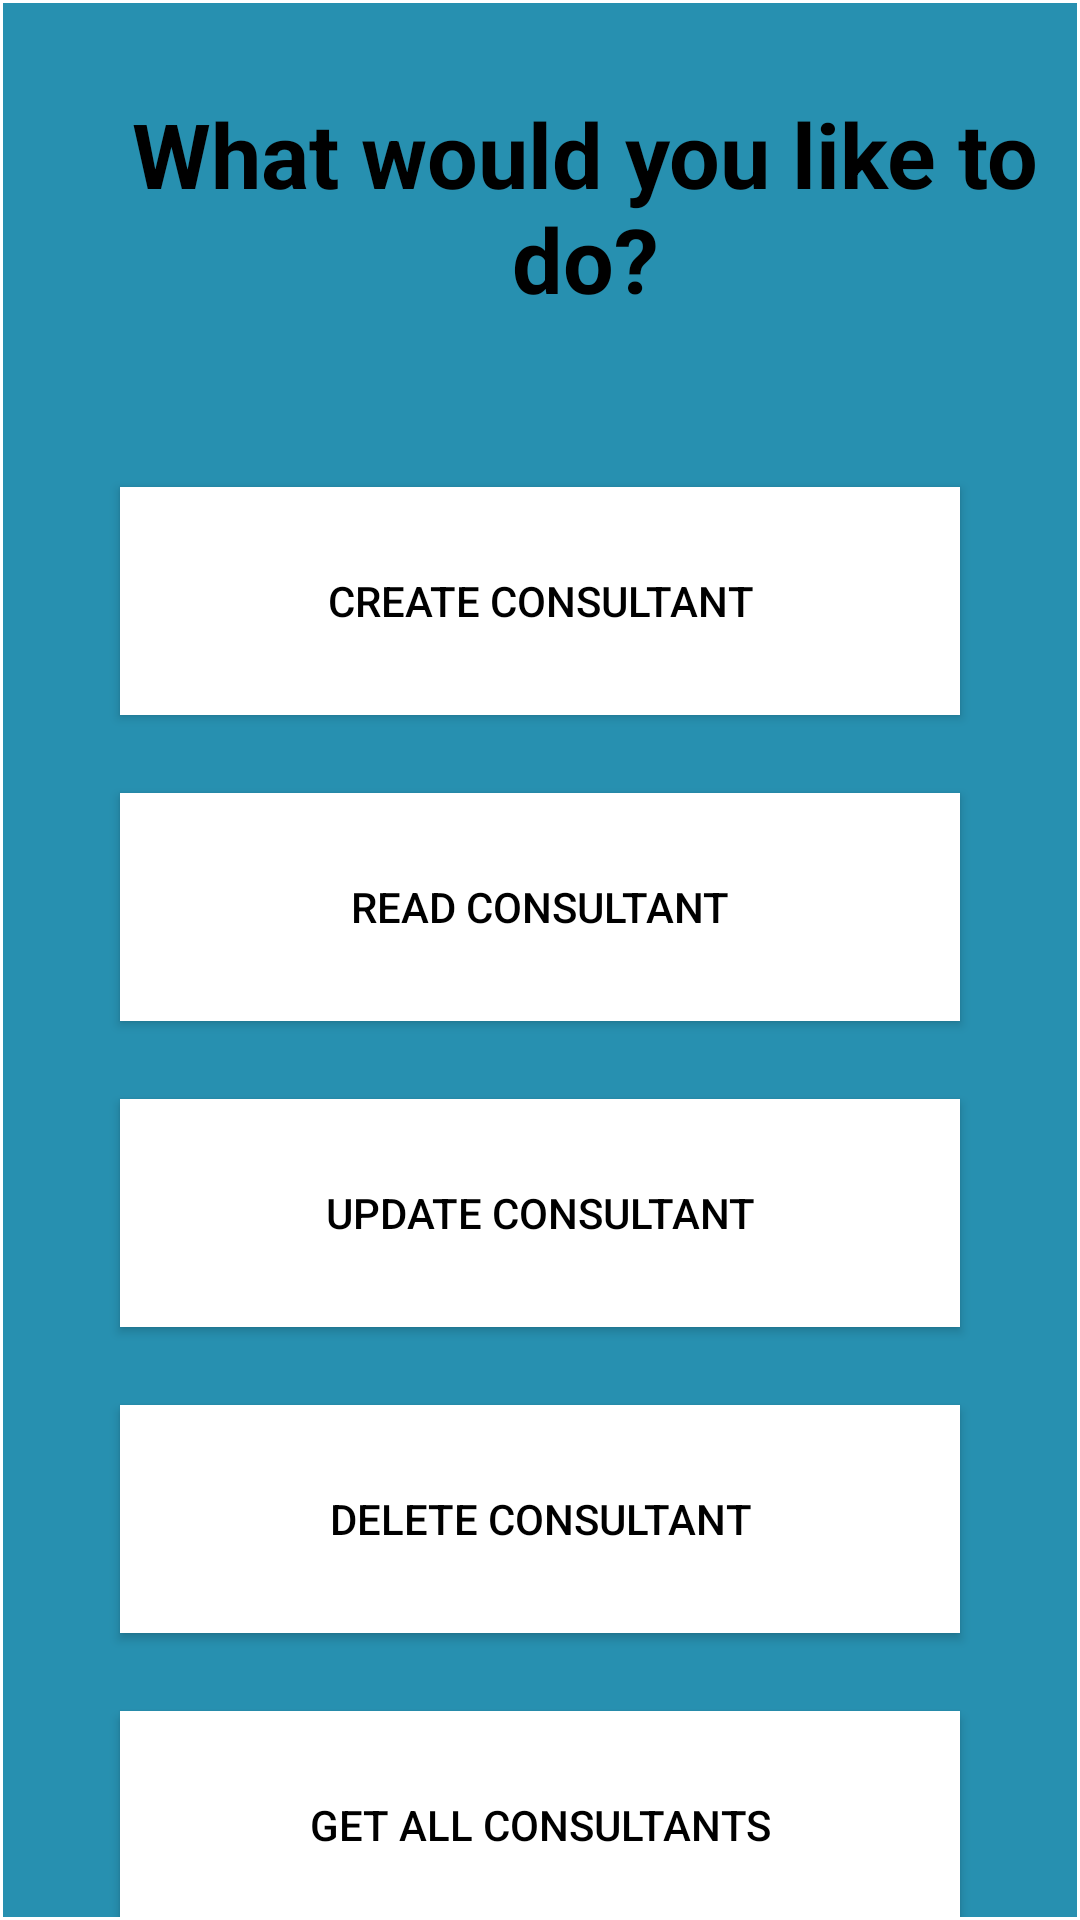

Write the Android layout XML for this screen, with the resource values it uses.
<!-- AndroidManifest.xml: application theme Theme.ShuttleSmartApp -->
<!-- res/layout/activity_consultant_manager.xml -->
<?xml version="1.0" encoding="utf-8"?>
<androidx.constraintlayout.widget.ConstraintLayout xmlns:android="http://schemas.android.com/apk/res/android"
    xmlns:app="http://schemas.android.com/apk/res-auto"
    xmlns:tools="http://schemas.android.com/tools"
    android:layout_width="match_parent"
    android:layout_height="match_parent"
    android:orientation="vertical">

    <LinearLayout
        android:layout_width="fill_parent"
        android:layout_height="fill_parent"
        android:layout_marginStart="1dp"
        android:layout_marginTop="1dp"
        android:layout_marginEnd="1dp"
        android:layout_marginBottom="1dp"
        android:background="#2790b0"
        android:orientation="vertical"
        app:layout_constraintBottom_toBottomOf="parent"
        app:layout_constraintEnd_toEndOf="parent"
        app:layout_constraintStart_toStartOf="parent"
        app:layout_constraintTop_toTopOf="parent">



        <TextView
            android:id="@+id/textView2"
            android:layout_width="match_parent"
            android:layout_height="wrap_content"
            android:layout_marginLeft="30dp"
            android:layout_marginTop="30dp"
            android:text="What would you like to do?"
            android:textAlignment="center"
            android:textColor="@color/black"
            android:textSize="30sp"
            android:textStyle="bold" />


        <Button
            android:id="@+id/btnCreateConsultant"
            android:layout_width="280dp"
            android:layout_height="76dp"
            android:layout_gravity="center"
            android:layout_marginTop="56dp"
            android:background="#000000"
            android:text="Create Consultant"
            android:textColor="@color/black"
            app:backgroundTint="#FFFFFF"
            app:elevation="50dp"
            app:icon="@drawable/icons8_about_24"
            app:iconTint="#000000" />

        <Button
            android:id="@+id/btnReadConsultant"
            android:layout_width="280dp"
            android:layout_height="76dp"
            android:layout_gravity="center"
            android:layout_marginTop="26dp"
            android:background="#000000"
            android:text="Read Consultant"
            android:textColor="@color/black"
            app:backgroundTint="#FFFFFF"
            app:elevation="60dp"
            app:icon="@drawable/icons8_about_24"
            app:iconSize="30dp"
            app:iconTint="#000000" />

        <Button
            android:id="@+id/btnUpdateConsultant"
            android:layout_width="280dp"
            android:layout_height="76dp"
            android:layout_gravity="center"
            android:layout_marginTop="26dp"
            android:background="#000000"
            android:text="Update Consultant"
            android:textColor="@color/black"
            app:backgroundTint="#FFFFFF"
            app:elevation="60dp"
            app:icon="@drawable/icons8_about_24"
            app:iconSize="30dp"
            app:iconTint="#000000" />

        <Button
            android:id="@+id/btnDeleteConsultant"
            android:layout_width="280dp"
            android:layout_height="76dp"
            android:layout_gravity="center"
            android:layout_marginTop="26dp"
            android:background="#000000"
            android:text="Delete Consultant"
            android:textColor="@color/black"
            app:backgroundTint="#FFFFFF"
            app:elevation="60dp"
            app:icon="@drawable/icons8_about_24"
            app:iconSize="30dp"
            app:iconTint="#000000" />

        <Button
            android:id="@+id/btnGetAllConsultants"
            android:layout_width="280dp"
            android:layout_height="76dp"
            android:layout_gravity="center"
            android:layout_marginTop="26dp"
            android:background="#000000"
            android:text="Get all Consultants"
            android:textColor="@color/black"
            app:backgroundTint="#FFFFFF"
            app:elevation="60dp"
            app:icon="@drawable/icons8_about_24"
            app:iconSize="30dp"
            app:iconTint="#000000" />


    </LinearLayout>
</androidx.constraintlayout.widget.ConstraintLayout>
<!-- resources referenced by this layout -->
<resources>
  <style name="Theme.ShuttleSmartApp" parent="Theme.MaterialComponents.DayNight.DarkActionBar">
          
          <item name="colorPrimary">@color/purple_500</item>
          <item name="colorPrimaryVariant">@color/purple_700</item>
          <item name="colorOnPrimary">@color/white</item>
          
          <item name="colorSecondary">@color/teal_200</item>
          <item name="colorSecondaryVariant">@color/teal_700</item>
          <item name="colorOnSecondary">@color/black</item>
          
          <item name="android:statusBarColor" tools:targetApi="l">?attr/colorPrimaryVariant</item>
          
      </style>
  <!-- not gathered from this repository: default colours our renderer supplied (Android Studio template values) -->
  <color name="purple_500">#FF6200EE</color>
  <color name="purple_700">#FF3700B3</color>
  <color name="teal_200">#FF03DAC5</color>
  <color name="teal_700">#FF018786</color>
  <color name="black">#FF000000</color>
  <color name="white">#FFFFFFFF</color>
</resources>
